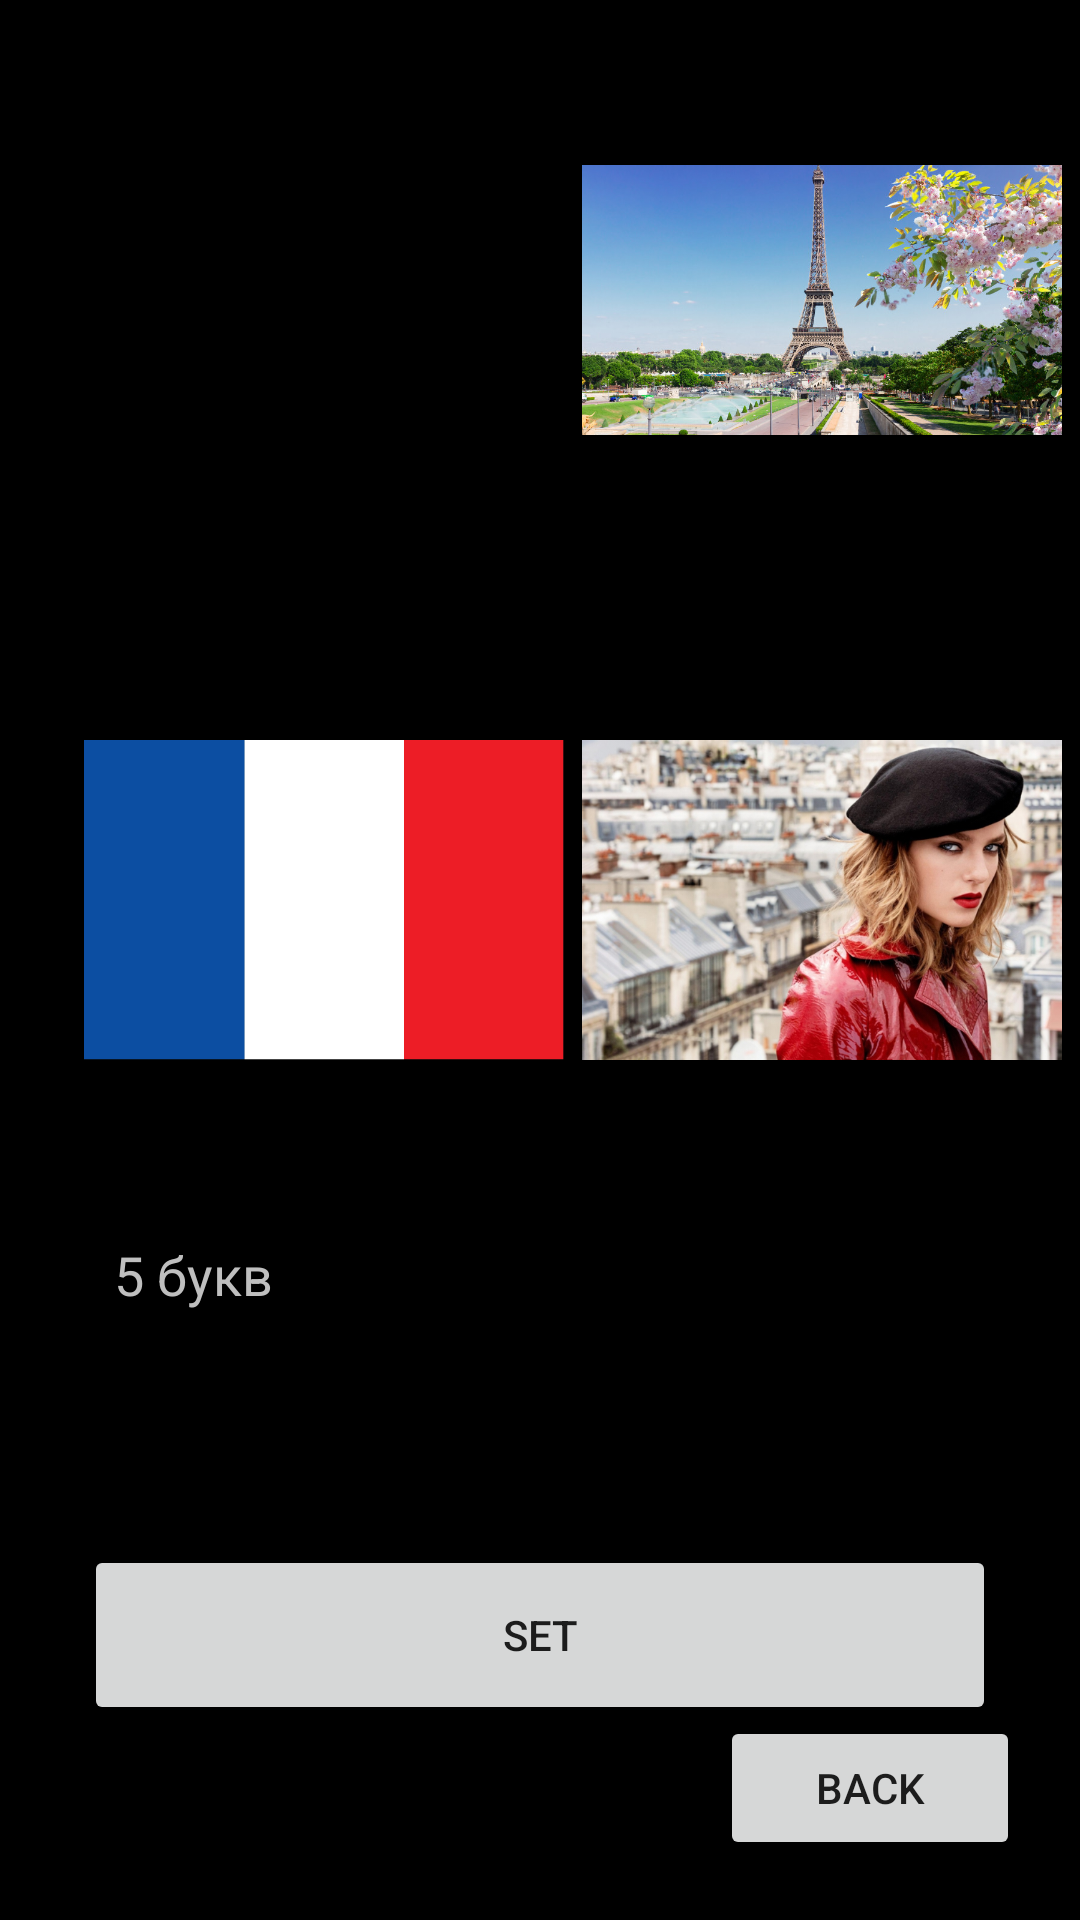

The Android layout XML behind this screen, and the referenced resources:
<!-- AndroidManifest.xml: application theme Theme.MyGame -->
<!-- res/layout/fragment_first_level.xml -->
<?xml version="1.0" encoding="utf-8"?>
<androidx.constraintlayout.widget.ConstraintLayout
    xmlns:android="http://schemas.android.com/apk/res/android"
    xmlns:tools="http://schemas.android.com/tools"
    android:layout_width="match_parent"
    android:layout_height="match_parent"
    android:background="@color/black"
    xmlns:app="http://schemas.android.com/apk/res-auto"
    tools:context=".fragments.FirstLevelFragment">

  <ImageView
      android:src="@drawable/img"
      android:layout_marginTop="20sp"
      android:layout_marginStart="28sp"
      android:id="@+id/img_1"
      app:layout_constraintTop_toTopOf="parent"
      app:layout_constraintStart_toStartOf="parent"
      android:layout_width="160dp"
      android:layout_height="160dp"/>

  <ImageView
      android:src="@drawable/img_1"
      android:id="@+id/img_2"
      app:layout_constraintStart_toEndOf="@id/img_1"
      app:layout_constraintTop_toTopOf="@id/img_1"
      app:layout_constraintEnd_toEndOf="parent"
      android:layout_width="160dp"
      android:layout_height="160dp"/>

  <ImageView
      android:src="@drawable/img_2"
      android:id="@+id/img_3"
      android:layout_marginTop="40dp"
      app:layout_constraintTop_toBottomOf="@id/img_1"
      app:layout_constraintStart_toStartOf="@id/img_1"
      android:layout_width="160dp"
      android:layout_height="160dp"/>

  <ImageView
      android:src="@drawable/img_3"
      android:id="@+id/img_4"
      app:layout_constraintStart_toStartOf="@id/img_2"
      app:layout_constraintTop_toTopOf="@id/img_3"
      app:layout_constraintStart_toEndOf="@id/img_3"
      android:layout_width="160dp"
      android:layout_height="160dp"/>

  <EditText
      android:background="@drawable/bg_user"
      android:textColor="@color/white"
      android:id="@+id/ed_answer"
      app:layout_constraintEnd_toEndOf="parent"
      app:layout_constraintStart_toStartOf="parent"
      android:layout_marginTop="20dp"
      app:layout_constraintTop_toBottomOf="@id/img_3"
      android:layout_marginHorizontal="28sp"
      android:paddingStart="10dp"
      android:textColorHint="@color/gray"
      android:hint="@string/_5"
      android:layout_width="match_parent"
      android:layout_height="50dp"/>

  <Button
      android:id="@+id/btn_set"
      app:layout_constraintBottom_toBottomOf="parent"
      android:text="@string/set"
      android:layout_marginHorizontal="28dp"
      app:layout_constraintEnd_toEndOf="parent"
      app:layout_constraintStart_toStartOf="parent"
      app:layout_constraintTop_toBottomOf="@id/ed_answer"
      android:layout_width="match_parent"
      android:layout_height="60dp"/>

  <Button
      android:id="@+id/btn_back"
      android:layout_margin="20sp"
      app:layout_constraintEnd_toEndOf="parent"
      app:layout_constraintBottom_toBottomOf="parent"
      android:text="@string/back"
      android:layout_width="100dp"
      android:layout_height="wrap_content"/>

</androidx.constraintlayout.widget.ConstraintLayout>
<!-- resources referenced by this layout -->
<resources>
  <color name="black">#FF000000</color>
  <color name="gray">#BFBFBF</color>
  <color name="white">#FFFFFFFF</color>
  <!-- drawable img_1: png bitmap (drawable, 695295 bytes) -->
  <!-- drawable img_2: png bitmap (drawable, 39959 bytes) -->
  <!-- drawable img_3: png bitmap (drawable, 722500 bytes) -->
  <string name="_5">5 букв</string>
  <string name="back">back</string>
  <string name="set">set</string>
  <style name="Theme.MyGame" parent="Theme.MaterialComponents.DayNight.NoActionBar.Bridge">
          
          <item name="colorPrimary">@color/purple_500</item>
          <item name="colorPrimaryVariant">@color/purple_700</item>
          <item name="colorOnPrimary">@color/white</item>
          
          <item name="colorSecondary">@color/teal_200</item>
          <item name="colorSecondaryVariant">@color/teal_700</item>
          <item name="colorOnSecondary">@color/black</item>
          
          <item name="android:statusBarColor" tools:targetApi="l">?attr/colorPrimaryVariant</item>
          
      </style>
  <color name="purple_500">#FF6200EE</color>
  <color name="purple_700">#FF3700B3</color>
  <color name="teal_200">#FF03DAC5</color>
  <color name="teal_700">#FF018786</color>
</resources>
